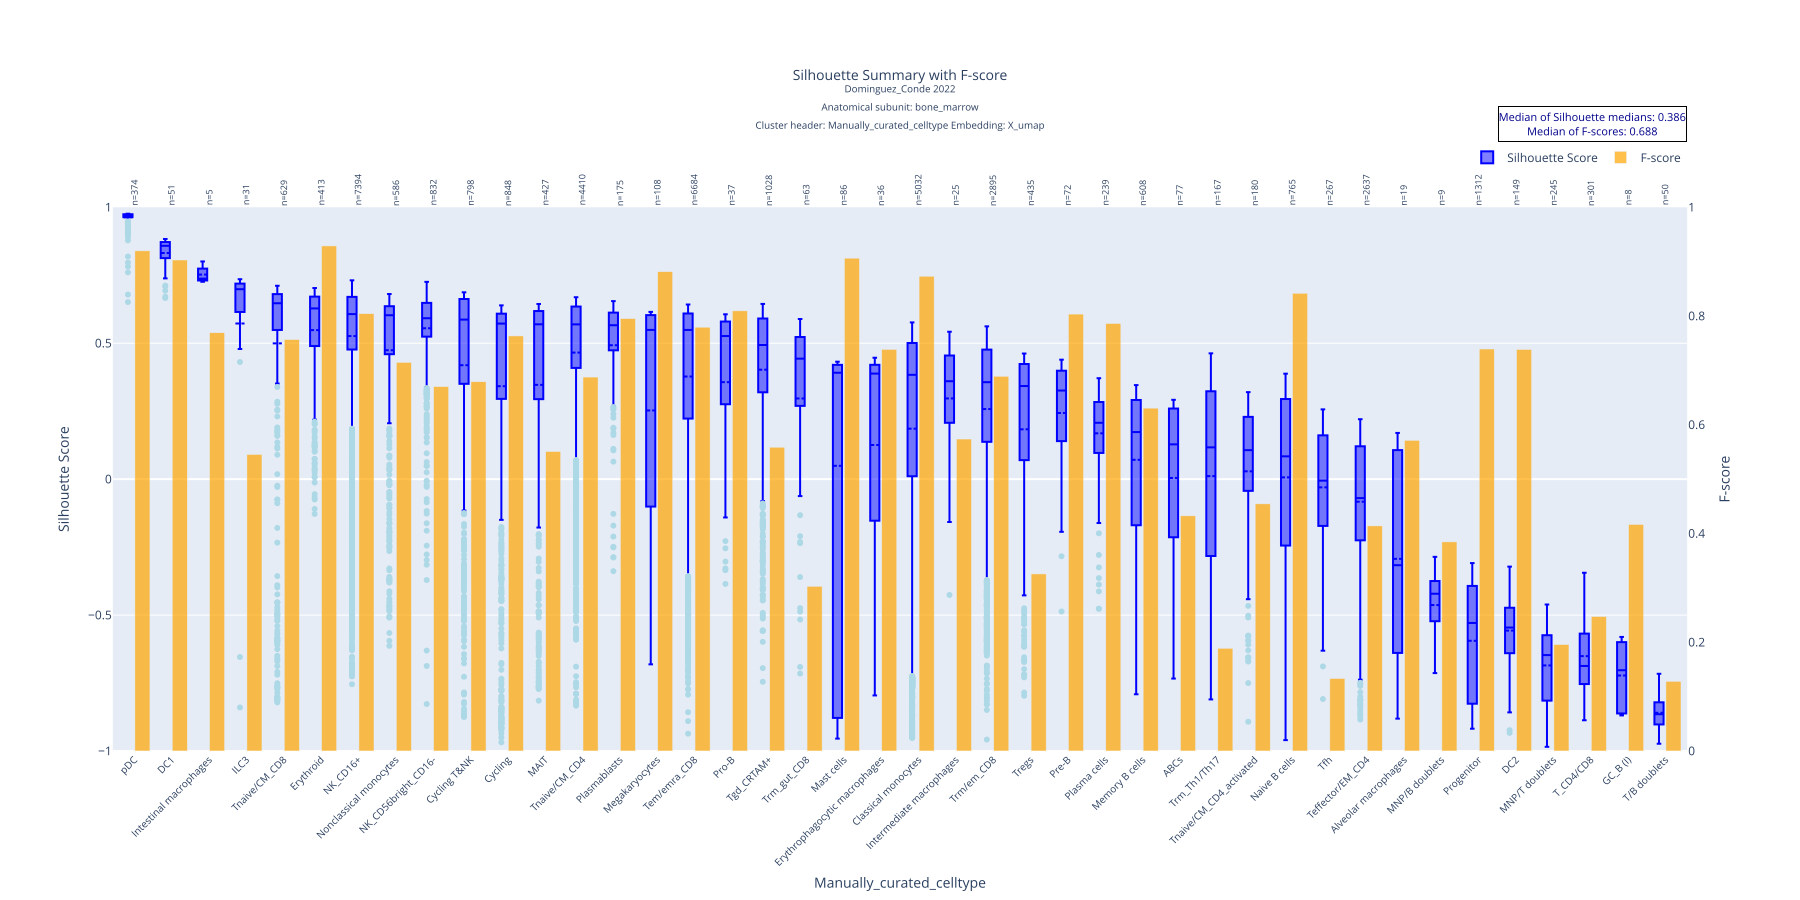

Data behind this chart, as committed beside it:
Manually_curated_celltype, mean, std, median, count, q1, q3, f_score
pDC, 0.9629, 0.03172, 0.9706, 374, 0.9639, 0.9744, 0.9198
DC1, 0.8317, 0.05886, 0.8583, 51, 0.8135, 0.8721, 0.9031
Intestinal macrophages, 0.7524, 0.03093, 0.7376, 5, 0.7323, 0.7656, 0.7692
ILC3, 0.5725, 0.3621, 0.6986, 31, 0.6154, 0.7189, 0.5455
Tnaive/CM_CD8, 0.4994, 0.3731, 0.647, 629, 0.549, 0.6806, 0.7567
Erythroid, 0.5482, 0.1836, 0.628, 413, 0.4896, 0.6713, 0.9289
NK_CD16+, 0.5263, 0.2343, 0.6071, 7394, 0.4768, 0.6705, 0.8043
Nonclassical monocytes, 0.4742, 0.288, 0.6029, 586, 0.4598, 0.636, 0.7148
NK_CD56bright_CD16-, 0.555, 0.1689, 0.5919, 832, 0.5242, 0.6482, 0.6702
Cycling T&NK, 0.4191, 0.3703, 0.5869, 798, 0.3507, 0.6626, 0.6791
Cycling, 0.3419, 0.4517, 0.5722, 848, 0.2971, 0.6087, 0.7634
MAIT, 0.3469, 0.4286, 0.5695, 427, 0.2947, 0.6183, 0.5508
Tnaive/CM_CD4, 0.4655, 0.2571, 0.5693, 4410, 0.4091, 0.6349, 0.6877
Plasmablasts, 0.4926, 0.2058, 0.5661, 175, 0.4744, 0.6124, 0.7952
Megakaryocytes, 0.2527, 0.4021, 0.5489, 108, -0.09776, 0.6033, 0.8816
Tem/emra_CD8, 0.3774, 0.3255, 0.5488, 6684, 0.2228, 0.6093, 0.7795
Pro-B, 0.3568, 0.3352, 0.5263, 37, 0.2773, 0.5776, 0.8095
Tgd_CRTAM+, 0.4026, 0.2632, 0.4934, 1028, 0.3201, 0.5908, 0.5587
Trm_gut_CD8, 0.2968, 0.3464, 0.4433, 63, 0.2724, 0.5221, 0.303
Mast cells, 0.049, 0.5878, 0.3914, 86, -0.8761, 0.4204, 0.9064
Erythrophagocytic macrophages, 0.1256, 0.4422, 0.3882, 36, -0.05755, 0.4193, 0.7386
Classical monocytes, 0.1856, 0.4265, 0.3837, 5032, 0.0107, 0.5008, 0.8732
Intermediate macrophages, 0.2969, 0.2358, 0.3602, 25, 0.2215, 0.4463, 0.5738
Trm/em_CD8, 0.2577, 0.2953, 0.3567, 2895, 0.1374, 0.4765, 0.6892
Tregs, 0.1833, 0.3253, 0.3425, 435, 0.07021, 0.4234, 0.3257
Pre-B, 0.2433, 0.2024, 0.3259, 72, 0.1402, 0.3984, 0.8036
Plasma cells, 0.1685, 0.1605, 0.2073, 239, 0.09696, 0.2832, 0.7863
Memory B cells, 0.07112, 0.2485, 0.1731, 608, -0.1695, 0.2911, 0.6306
ABCs, 0.004419, 0.2864, 0.1279, 77, -0.2092, 0.2589, 0.4325
Trm_Th1/Th17, 0.0111, 0.3651, 0.1169, 167, -0.2817, 0.3227, 0.189
Tnaive/CM_CD4_activated, 0.02881, 0.2756, 0.1066, 180, -0.03799, 0.2287, 0.4545
Naive B cells, 0.006406, 0.3127, 0.08387, 765, -0.2439, 0.2947, 0.8419
Tfh, -0.03024, 0.2091, -0.005534, 267, -0.1696, 0.1598, 0.1333
Teffector/EM_CD4, -0.08303, 0.2302, -0.06972, 2637, -0.225, 0.1208, 0.414
Alveolar macrophages, -0.2932, 0.3853, -0.3166, 19, -0.6259, 0.1024, 0.5714
MNP/B doublets, -0.4632, 0.1473, -0.4215, 9, -0.4625, -0.3752, 0.3846
Progenitor, -0.5946, 0.2083, -0.5289, 1312, -0.826, -0.3928, 0.7393
DC2, -0.5571, 0.1232, -0.5459, 149, -0.6393, -0.4732, 0.7385
MNP/T doublets, -0.6853, 0.1397, -0.6472, 245, -0.8139, -0.5741, 0.1958
T_CD4/CD8, -0.651, 0.1321, -0.6872, 301, -0.7535, -0.5701, 0.2473
GC_B (I), -0.7223, 0.1296, -0.7029, 8, -0.8606, -0.6067, 0.4167
T/B doublets, -0.8593, 0.0561, -0.8647, 50, -0.9022, -0.8218, 0.1282
